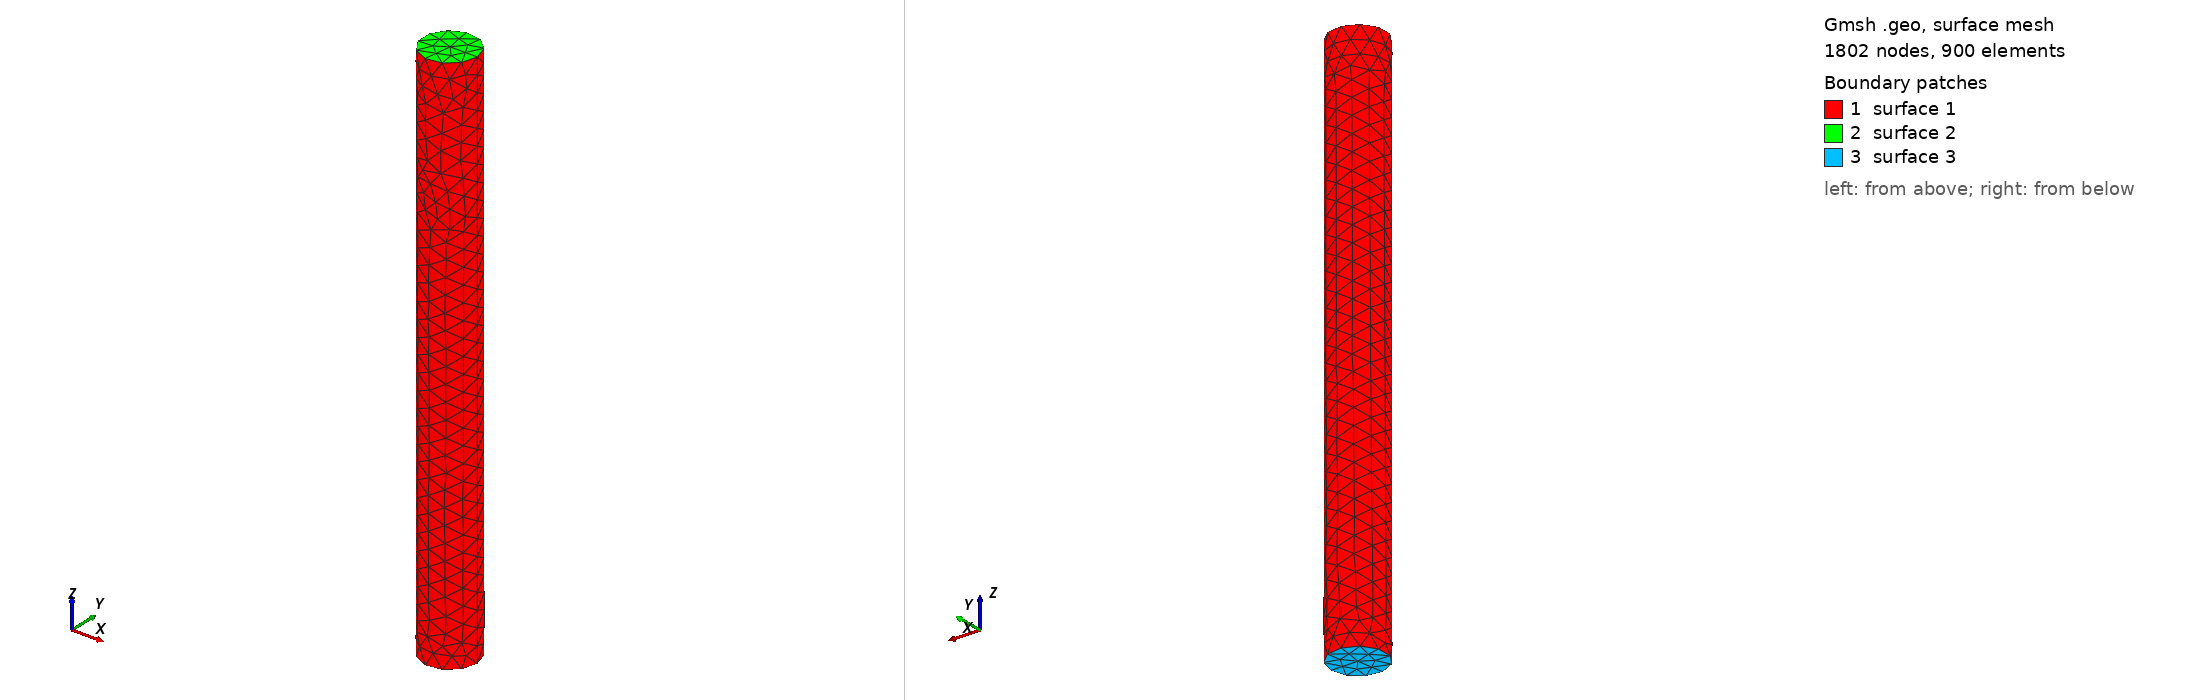

Gmsh geometry script, surface-meshed: 1802 nodes, 900 surface elements. Boundary patches (legend numbers): 1 surface 1, 2 surface 2, 3 surface 3. Left view from above one corner, right view from below the opposite corner. The script declares no physical surfaces, so the legend lists its geometric surfaces. The drawing asked Gmsh for element sizes between 1% and 20% of the model's largest extent; the script's own settings can give other sizes.

=== rud-kor.geo (drawn) ===
//+
SetFactory("OpenCASCADE");
//+
Cylinder(1) = {0, 0, 0, 0, 0, 100, 5, 2*Pi};
//+
MeshSize {:} = 3;
Mesh.ElementOrder=2;
Mesh 3;
//+
Physical Volume("rud", 4) = {1};
